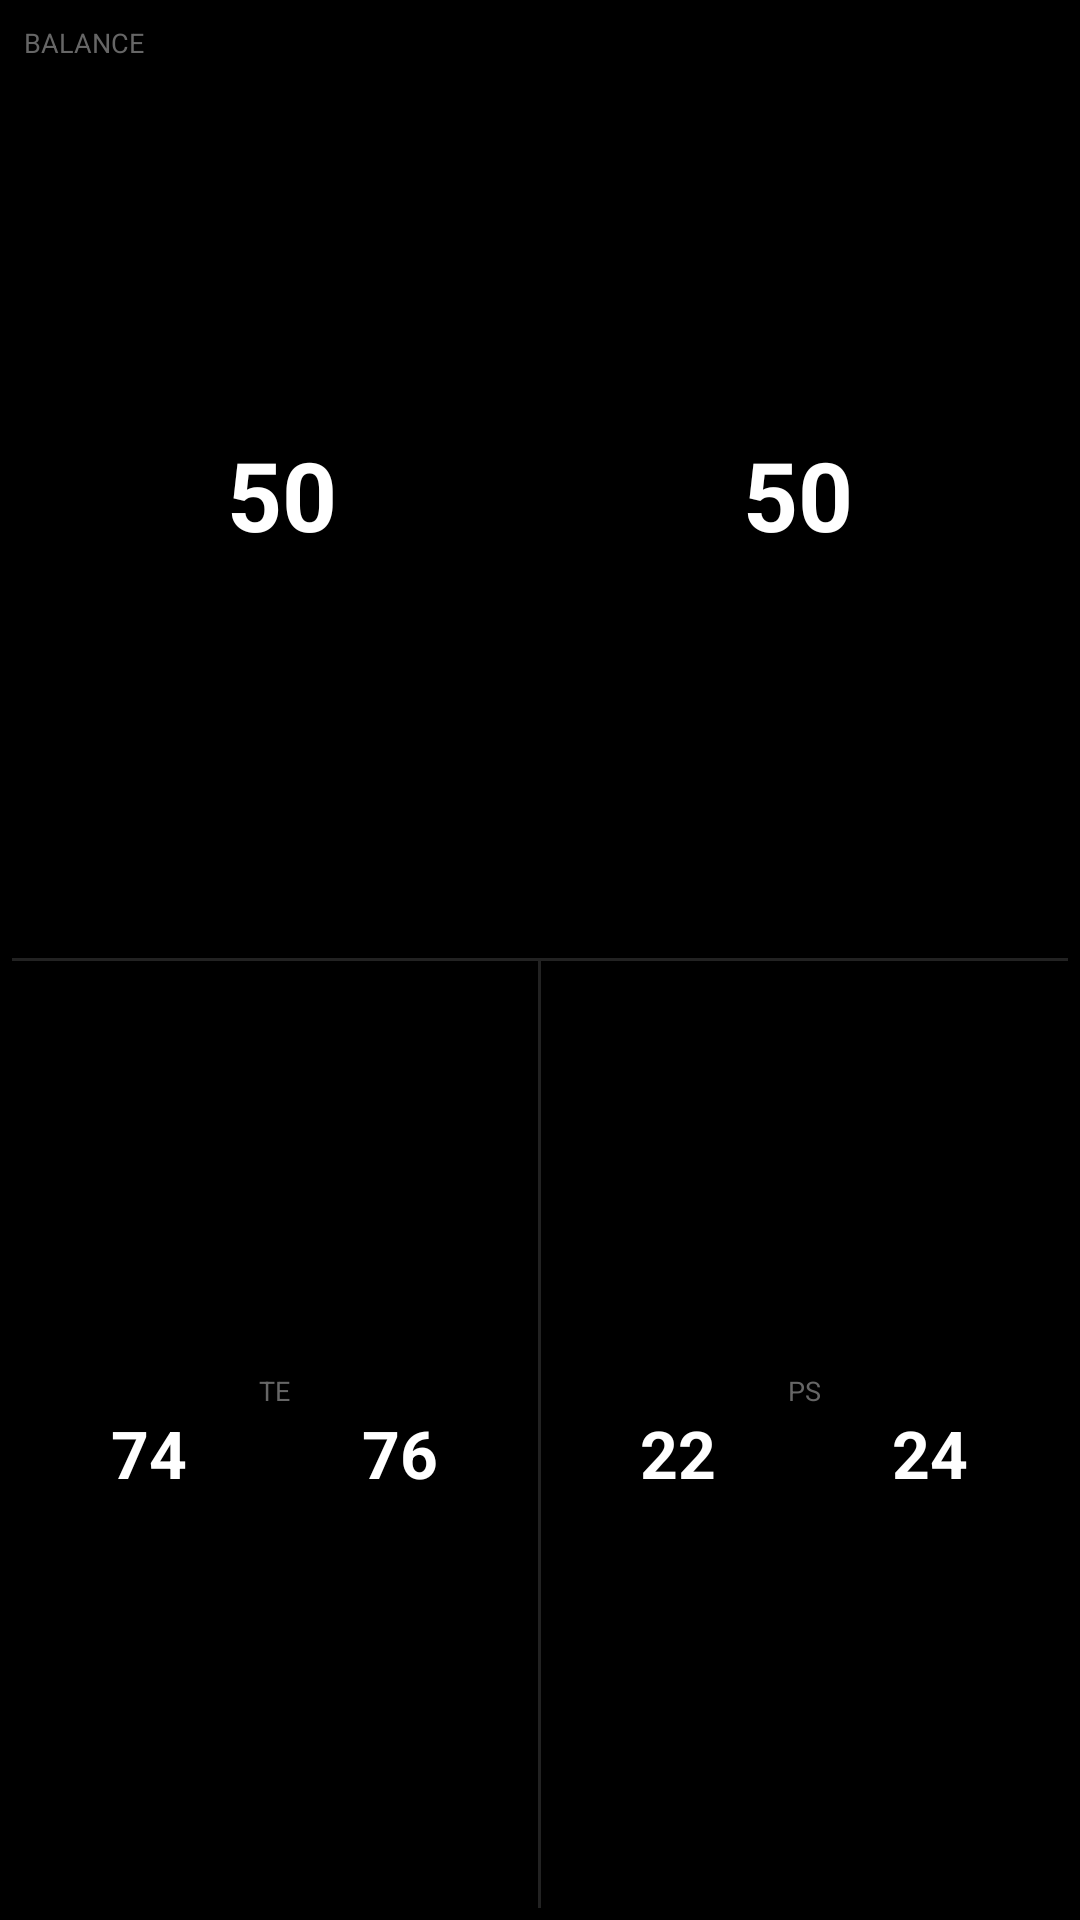

Android layout source for this screen:
<!-- AndroidManifest.xml: application theme Theme.KPedal -->
<!-- res/layout/datatype_live_medium.xml -->
<?xml version="1.0" encoding="utf-8"?>
<LinearLayout xmlns:android="http://schemas.android.com/apk/res/android"
    android:layout_width="match_parent"
    android:layout_height="match_parent"
    android:orientation="vertical"
    
    android:padding="4dp">

    
    <LinearLayout
        android:layout_width="match_parent"
        android:layout_height="0dp"
        android:layout_weight="50"
        android:orientation="vertical"
        android:padding="4dp">

        <TextView
            android:id="@+id/label_balance"
            android:layout_width="wrap_content"
            android:layout_height="wrap_content"
            android:text="@string/balance"
            android:textSize="9sp"
            android:textColor="@color/text_dim" />

        <LinearLayout
            android:layout_width="match_parent"
            android:layout_height="0dp"
            android:layout_weight="1"
            android:orientation="horizontal"
            android:gravity="center">

            <TextView
                android:id="@+id/balance_left"
                android:layout_width="0dp"
                android:layout_height="wrap_content"
                android:layout_weight="1"
                android:text="50"
                android:textSize="32sp"
                android:textStyle="bold"
                android:textColor="@color/text_primary"
                android:gravity="center" />

            <TextView
                android:id="@+id/balance_right"
                android:layout_width="0dp"
                android:layout_height="wrap_content"
                android:layout_weight="1"
                android:text="50"
                android:textSize="32sp"
                android:textStyle="bold"
                android:textColor="@color/text_primary"
                android:gravity="center" />
        </LinearLayout>

        <FrameLayout
            android:layout_width="match_parent"
            android:layout_height="6dp">

            <ProgressBar
                android:id="@+id/balance_bar"
                style="@android:style/Widget.ProgressBar.Horizontal"
                android:layout_width="match_parent"
                android:layout_height="match_parent"
                android:max="100"
                android:progress="50"
                android:progressDrawable="@drawable/balance_bar_progress" />
        </FrameLayout>
    </LinearLayout>

    
    <FrameLayout
        android:layout_width="match_parent"
        android:layout_height="1dp"
        android:background="@color/divider" />

    
    <LinearLayout
        android:layout_width="match_parent"
        android:layout_height="0dp"
        android:layout_weight="50"
        android:orientation="horizontal">

        
        <LinearLayout
            android:layout_width="0dp"
            android:layout_height="match_parent"
            android:layout_weight="1"
            android:orientation="vertical"
            android:padding="4dp"
            android:gravity="center">

            <TextView
                android:id="@+id/label_te"
                android:layout_width="wrap_content"
                android:layout_height="wrap_content"
                android:text="@string/te"
                android:textSize="9sp"
                android:textColor="@color/text_dim" />

            <LinearLayout
                android:layout_width="match_parent"
                android:layout_height="wrap_content"
                android:orientation="horizontal"
                android:gravity="center">

                <TextView
                    android:id="@+id/te_left"
                    android:layout_width="0dp"
                    android:layout_height="wrap_content"
                    android:layout_weight="1"
                    android:text="74"
                    android:textSize="22sp"
                    android:textStyle="bold"
                    android:textColor="@color/text_primary"
                    android:gravity="center" />

                <TextView
                    android:id="@+id/te_right"
                    android:layout_width="0dp"
                    android:layout_height="wrap_content"
                    android:layout_weight="1"
                    android:text="76"
                    android:textSize="22sp"
                    android:textStyle="bold"
                    android:textColor="@color/text_primary"
                    android:gravity="center" />
            </LinearLayout>
        </LinearLayout>

        
        <FrameLayout
            android:layout_width="1dp"
            android:layout_height="match_parent"
            android:background="@color/divider" />

        
        <LinearLayout
            android:layout_width="0dp"
            android:layout_height="match_parent"
            android:layout_weight="1"
            android:orientation="vertical"
            android:padding="4dp"
            android:gravity="center">

            <TextView
                android:id="@+id/label_ps"
                android:layout_width="wrap_content"
                android:layout_height="wrap_content"
                android:text="@string/ps"
                android:textSize="9sp"
                android:textColor="@color/text_dim" />

            <LinearLayout
                android:layout_width="match_parent"
                android:layout_height="wrap_content"
                android:orientation="horizontal"
                android:gravity="center">

                <TextView
                    android:id="@+id/ps_left"
                    android:layout_width="0dp"
                    android:layout_height="wrap_content"
                    android:layout_weight="1"
                    android:text="22"
                    android:textSize="22sp"
                    android:textStyle="bold"
                    android:textColor="@color/text_primary"
                    android:gravity="center" />

                <TextView
                    android:id="@+id/ps_right"
                    android:layout_width="0dp"
                    android:layout_height="wrap_content"
                    android:layout_weight="1"
                    android:text="24"
                    android:textSize="22sp"
                    android:textStyle="bold"
                    android:textColor="@color/text_primary"
                    android:gravity="center" />
            </LinearLayout>
        </LinearLayout>
    </LinearLayout>

</LinearLayout>
<!-- resources referenced by this layout -->
<resources>
  <color name="divider">#FF222222</color>
  <color name="text_dim">#FF666666</color>
  <color name="text_primary">#FFFFFFFF</color>
  <!-- drawable balance_bar_progress (drawable) -->
  <?xml version="1.0" encoding="utf-8"?>
  <layer-list xmlns:android="http://schemas.android.com/apk/res/android">
      
      <item android:id="@android:id/background">
          <shape>
              <corners android:radius="4dp" />
              <solid android:color="@color/bar_background" />
          </shape>
      </item>
  
      
      <item android:id="@android:id/progress">
          <clip>
              <shape>
                  <corners android:radius="4dp" />
                  <solid android:color="@color/bar_inactive" />
              </shape>
          </clip>
      </item>
  </layer-list>
  <string name="balance">BALANCE</string>
  <string name="ps">PS</string>
  <string name="te">TE</string>
  <style name="Theme.KPedal" parent="android:Theme.Material.NoActionBar">
          <item name="android:windowBackground">@color/background</item>
          <item name="android:colorPrimary">@color/status_optimal</item>
          <item name="android:colorAccent">@color/status_optimal</item>
          <item name="android:statusBarColor">@color/background</item>
          <item name="android:navigationBarColor">@color/background</item>
      </style>
  <color name="background">#FF000000</color>
  <color name="status_optimal">#FF4CAF50</color>
</resources>
